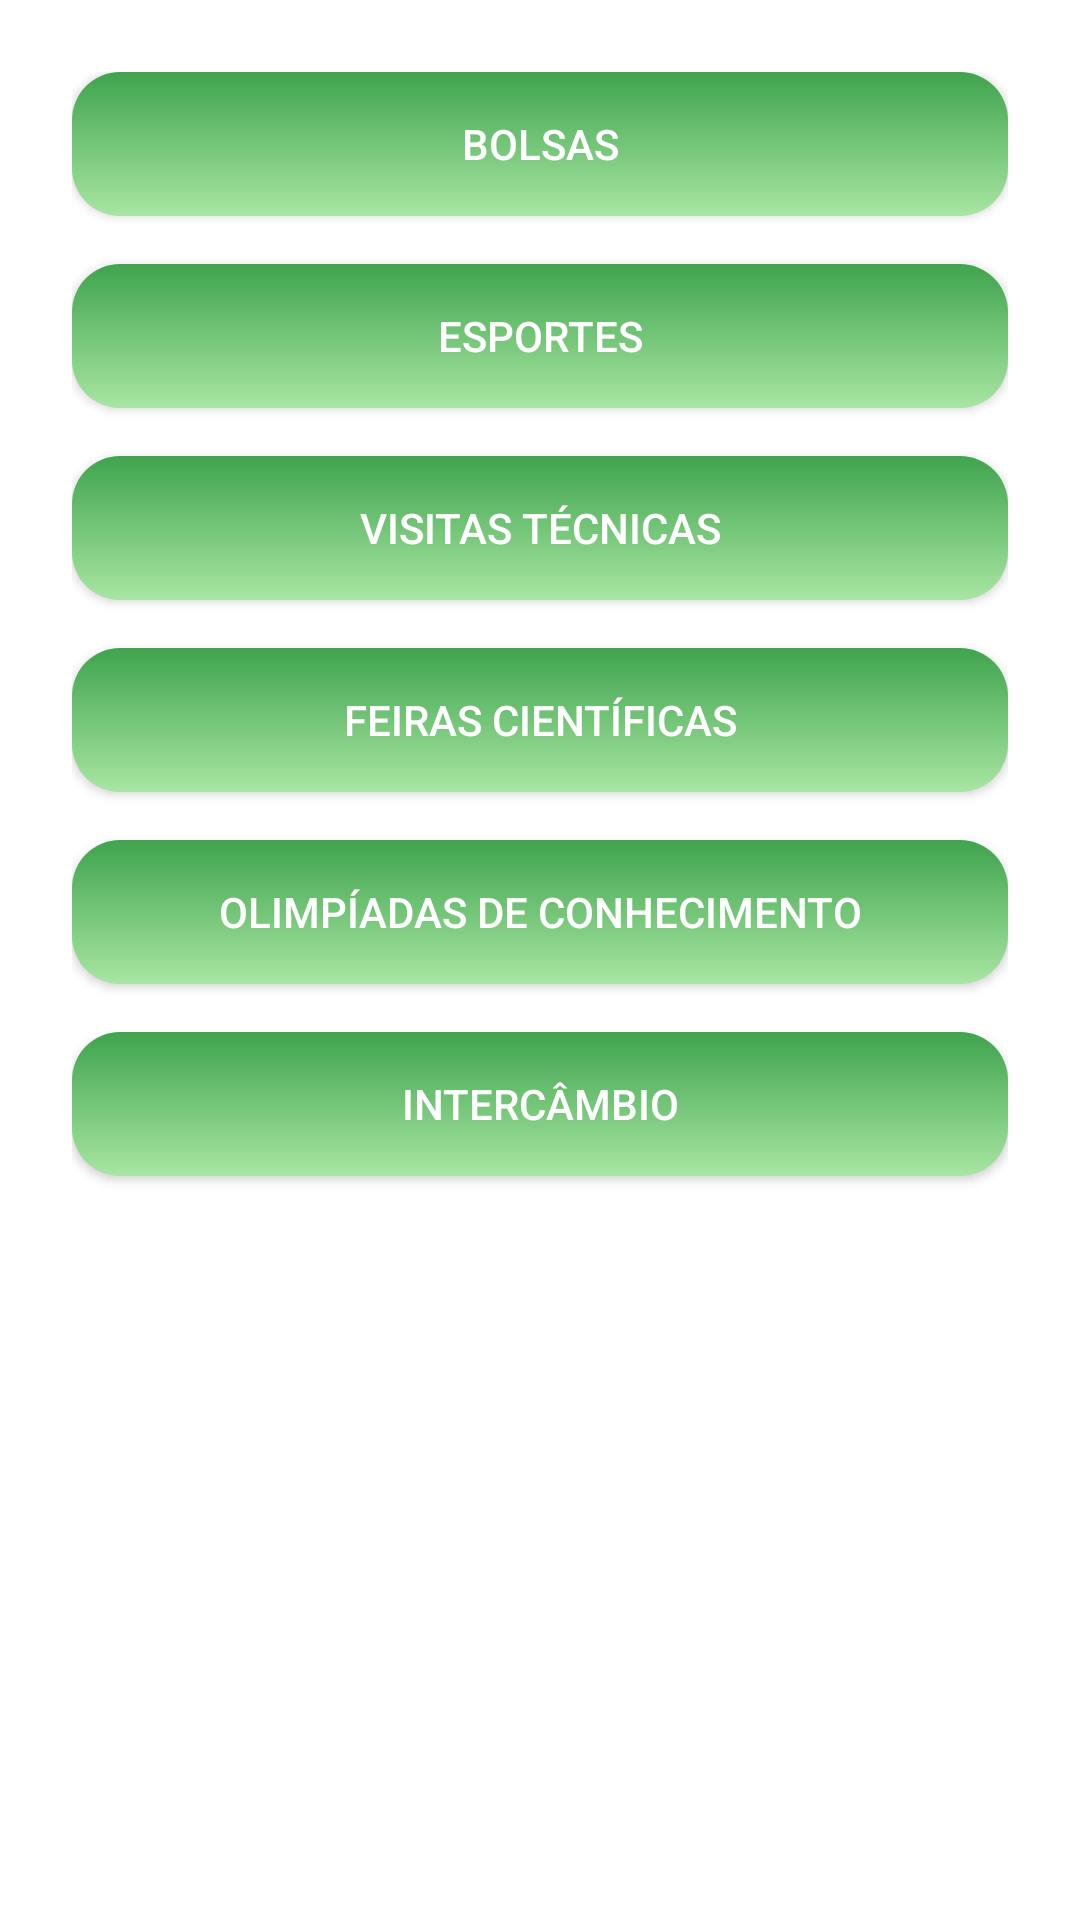

Produce the Android XML layout that renders to this screen, including the resource entries it uses.
<!-- AndroidManifest.xml: application theme Theme.IFRSCampusRolante -->
<!-- res/layout/fragment_oportunidades.xml -->
<?xml version="1.0" encoding="utf-8"?>
<androidx.constraintlayout.widget.ConstraintLayout xmlns:android="http://schemas.android.com/apk/res/android"
    xmlns:app="http://schemas.android.com/apk/res-auto"
    xmlns:tools="http://schemas.android.com/tools"
    android:layout_width="match_parent"
    android:layout_height="match_parent"
    tools:context=".ui.oportunidades.oportunidadesFragment">

    <LinearLayout
        xmlns:android="http://schemas.android.com/apk/res/android"
        android:layout_width="match_parent"
        android:layout_height="match_parent"
        android:orientation="vertical"
        android:background="@drawable/fundo">

        <ScrollView
            android:layout_width="match_parent"
            android:layout_height="match_parent">

            <LinearLayout
                android:layout_width="match_parent"
                android:layout_height="wrap_content"
                android:orientation="vertical"
                android:padding="24dp"
                android:gravity="center">

                <Button
                    android:id="@+id/btn_bolsas"
                    android:layout_width="match_parent"
                    android:layout_height="wrap_content"
                    android:text="@string/bolsas"
                    android:textColor="#FFFFFF"
                    android:layout_marginBottom="16dp"
                    android:background="@drawable/btn_gradient" />

                <Button
                    android:id="@+id/btn_esportes"
                    android:layout_width="match_parent"
                    android:layout_height="wrap_content"
                    android:text="@string/esportes"
                    android:textColor="#FFFFFF"
                    android:layout_marginBottom="16dp"
                    android:background="@drawable/btn_gradient" />

                <Button
                    android:id="@+id/btn_visitas"
                    android:layout_width="match_parent"
                    android:layout_height="wrap_content"
                    android:text="@string/visitas"
                    android:textColor="#FFFFFF"
                    android:layout_marginBottom="16dp"
                    android:background="@drawable/btn_gradient" />

                <Button
                    android:id="@+id/btn_feiras"
                    android:layout_width="match_parent"
                    android:layout_height="wrap_content"
                    android:text="@string/feiras"
                    android:textColor="#FFFFFF"
                    android:layout_marginBottom="16dp"
                    android:background="@drawable/btn_gradient" />

                <Button
                    android:id="@+id/btn_olimpiadas"
                    android:layout_width="match_parent"
                    android:layout_height="wrap_content"
                    android:text="@string/olimpiadas"
                    android:textColor="#FFFFFF"
                    android:layout_marginBottom="16dp"
                    android:background="@drawable/btn_gradient" />

                <Button
                    android:id="@+id/btn_intercambio"
                    android:layout_width="match_parent"
                    android:layout_height="wrap_content"
                    android:text="@string/intercambio"
                    android:textColor="#FFFFFF"
                    android:layout_marginBottom="16dp"
                    android:background="@drawable/btn_gradient" />

            </LinearLayout>
        </ScrollView>
    </LinearLayout>

</androidx.constraintlayout.widget.ConstraintLayout>
<!-- resources referenced by this layout -->
<resources>
  <!-- drawable btn_gradient (drawable) -->
  <shape xmlns:android="http://schemas.android.com/apk/res/android"
      android:shape="rectangle">
      <gradient
          android:angle="90"
          android:startColor="#A8E6A3"
          android:endColor="#3FA34D"
          android:type="linear"
          />
      <corners android:radius="16dp"/>
  </shape>
  <string name="bolsas">Bolsas</string>
  <string name="esportes">Esportes</string>
  <string name="feiras">Feiras Científicas</string>
  <string name="intercambio">Intercâmbio</string>
  <string name="olimpiadas">Olimpíadas de conhecimento</string>
  <string name="visitas">Visitas técnicas</string>
  <style name="Theme.IFRSCampusRolante" parent="Theme.MaterialComponents.DayNight.DarkActionBar">
          
          <item name="colorPrimary">@color/barcolor</item>
          <item name="colorPrimaryVariant">@color/barcolor</item>
          <item name="colorOnPrimary">@color/white</item>
          
          <item name="colorSecondary">@color/teal_200</item>
          <item name="colorSecondaryVariant">@color/teal_700</item>
          <item name="colorOnSecondary">@color/black</item>
          
          <item name="android:statusBarColor">?attr/colorPrimaryVariant</item>
          
      </style>
  <color name="barcolor">#277E29</color>
  <color name="white">#FFFFFFFF</color>
  <color name="teal_200">#FF03DAC5</color>
  <color name="teal_700">#FF018786</color>
  <color name="black">#FF000000</color>
</resources>
